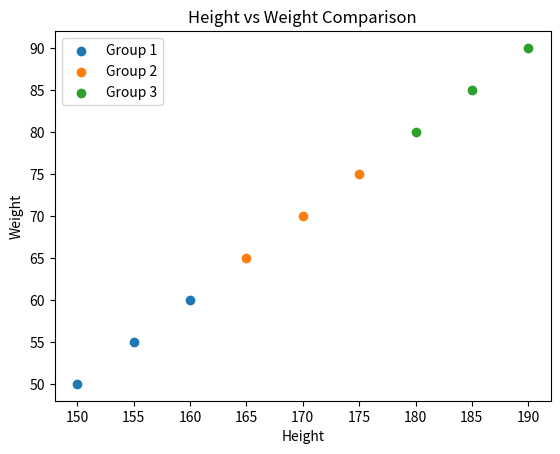

This chart was generated by the following Python code:
import matplotlib.pyplot as plt

height1 = [150, 155, 160]
weight1 = [50, 55, 60]

height2 = [165, 170, 175]
weight2 = [65, 70, 75]

height3 = [180, 185, 190]
weight3 = [80, 85, 90]

plt.scatter(height1, weight1, label='Group 1')
plt.scatter(height2, weight2, label='Group 2')
plt.scatter(height3, weight3, label='Group 3')

plt.xlabel("Height")
plt.ylabel("Weight")
plt.title("Height vs Weight Comparison")
plt.legend()
plt.show()
